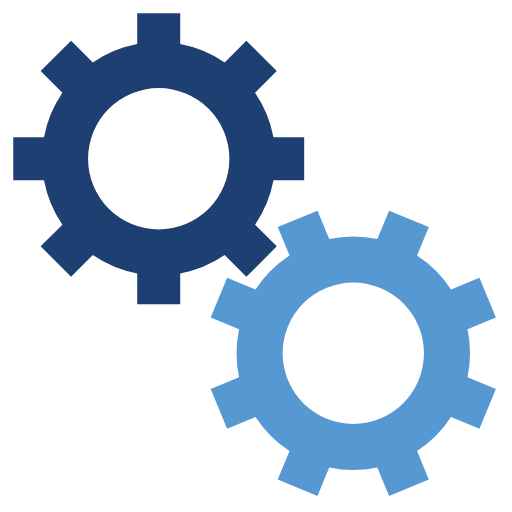
t = 0.00 s
t = 0.73 s: frame unchanged from t = 0.00 s, image omitted
t = 1.45 s: frame unchanged from t = 0.00 s, image omitted
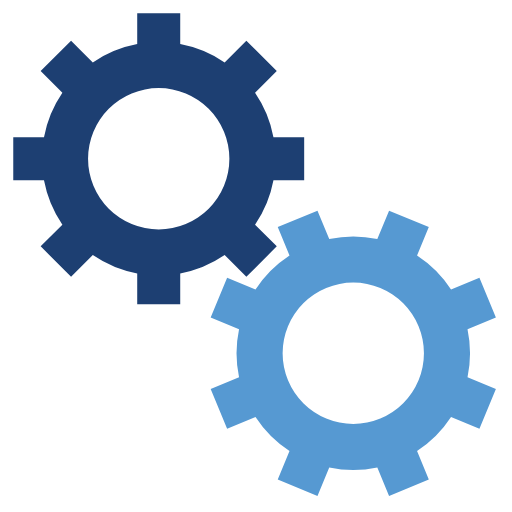
t = 2.18 s

The animated SVG that drew these frames (rendered in a browser with its animation timeline set to each time). Animation: 2 SMIL elements (animateTransform=2); one cycle of 2.90 s, repeats indefinitely.

<svg class="lds-gears" width="30px"  height="30px"  xmlns="http://www.w3.org/2000/svg" xmlns:xlink="http://www.w3.org/1999/xlink" viewBox="0 0 100 100" preserveAspectRatio="xMidYMid" style="background: none;"><g transform="translate(50 50)"> <g transform="translate(-19 -19) scale(0.6)"> <g transform="rotate(3.92177)">
<animateTransform attributeName="transform" type="rotate" values="0;360" keyTimes="0;1" dur="2.9s" begin="0s" repeatCount="indefinite"></animateTransform><path d="M37.3496987939662 -7 L47.3496987939662 -7 L47.3496987939662 7 L37.3496987939662 7 A38 38 0 0 1 31.359972760794346 21.46047782418268 L31.359972760794346 21.46047782418268 L38.431040572659825 28.531545636048154 L28.531545636048154 38.431040572659825 L21.46047782418268 31.359972760794346 A38 38 0 0 1 7.0000000000000036 37.3496987939662 L7.0000000000000036 37.3496987939662 L7.000000000000004 47.3496987939662 L-6.999999999999999 47.3496987939662 L-7 37.3496987939662 A38 38 0 0 1 -21.46047782418268 31.35997276079435 L-21.46047782418268 31.35997276079435 L-28.531545636048154 38.431040572659825 L-38.43104057265982 28.531545636048158 L-31.359972760794346 21.460477824182682 A38 38 0 0 1 -37.3496987939662 7.000000000000007 L-37.3496987939662 7.000000000000007 L-47.3496987939662 7.000000000000008 L-47.3496987939662 -6.9999999999999964 L-37.3496987939662 -6.999999999999997 A38 38 0 0 1 -31.35997276079435 -21.460477824182675 L-31.35997276079435 -21.460477824182675 L-38.431040572659825 -28.531545636048147 L-28.53154563604818 -38.4310405726598 L-21.4604778241827 -31.35997276079433 A38 38 0 0 1 -6.999999999999992 -37.3496987939662 L-6.999999999999992 -37.3496987939662 L-6.999999999999994 -47.3496987939662 L6.999999999999977 -47.3496987939662 L6.999999999999979 -37.3496987939662 A38 38 0 0 1 21.460477824182686 -31.359972760794342 L21.460477824182686 -31.359972760794342 L28.531545636048158 -38.43104057265982 L38.4310405726598 -28.53154563604818 L31.35997276079433 -21.4604778241827 A38 38 0 0 1 37.3496987939662 -6.999999999999995 M0 -23A23 23 0 1 0 0 23 A23 23 0 1 0 0 -23" fill="#1d3f72"></path></g></g> <g transform="translate(19 19) scale(0.6)"> <g transform="rotate(333.578)">
<animateTransform attributeName="transform" type="rotate" values="360;0" keyTimes="0;1" dur="2.9s" begin="-0.18125s" repeatCount="indefinite"></animateTransform><path d="M37.3496987939662 -7 L47.3496987939662 -7 L47.3496987939662 7 L37.3496987939662 7 A38 38 0 0 1 31.359972760794346 21.46047782418268 L31.359972760794346 21.46047782418268 L38.431040572659825 28.531545636048154 L28.531545636048154 38.431040572659825 L21.46047782418268 31.359972760794346 A38 38 0 0 1 7.0000000000000036 37.3496987939662 L7.0000000000000036 37.3496987939662 L7.000000000000004 47.3496987939662 L-6.999999999999999 47.3496987939662 L-7 37.3496987939662 A38 38 0 0 1 -21.46047782418268 31.35997276079435 L-21.46047782418268 31.35997276079435 L-28.531545636048154 38.431040572659825 L-38.43104057265982 28.531545636048158 L-31.359972760794346 21.460477824182682 A38 38 0 0 1 -37.3496987939662 7.000000000000007 L-37.3496987939662 7.000000000000007 L-47.3496987939662 7.000000000000008 L-47.3496987939662 -6.9999999999999964 L-37.3496987939662 -6.999999999999997 A38 38 0 0 1 -31.35997276079435 -21.460477824182675 L-31.35997276079435 -21.460477824182675 L-38.431040572659825 -28.531545636048147 L-28.53154563604818 -38.4310405726598 L-21.4604778241827 -31.35997276079433 A38 38 0 0 1 -6.999999999999992 -37.3496987939662 L-6.999999999999992 -37.3496987939662 L-6.999999999999994 -47.3496987939662 L6.999999999999977 -47.3496987939662 L6.999999999999979 -37.3496987939662 A38 38 0 0 1 21.460477824182686 -31.359972760794342 L21.460477824182686 -31.359972760794342 L28.531545636048158 -38.43104057265982 L38.4310405726598 -28.53154563604818 L31.35997276079433 -21.4604778241827 A38 38 0 0 1 37.3496987939662 -6.999999999999995 M0 -23A23 23 0 1 0 0 23 A23 23 0 1 0 0 -23" fill="#5699d2"></path></g></g></g></svg>